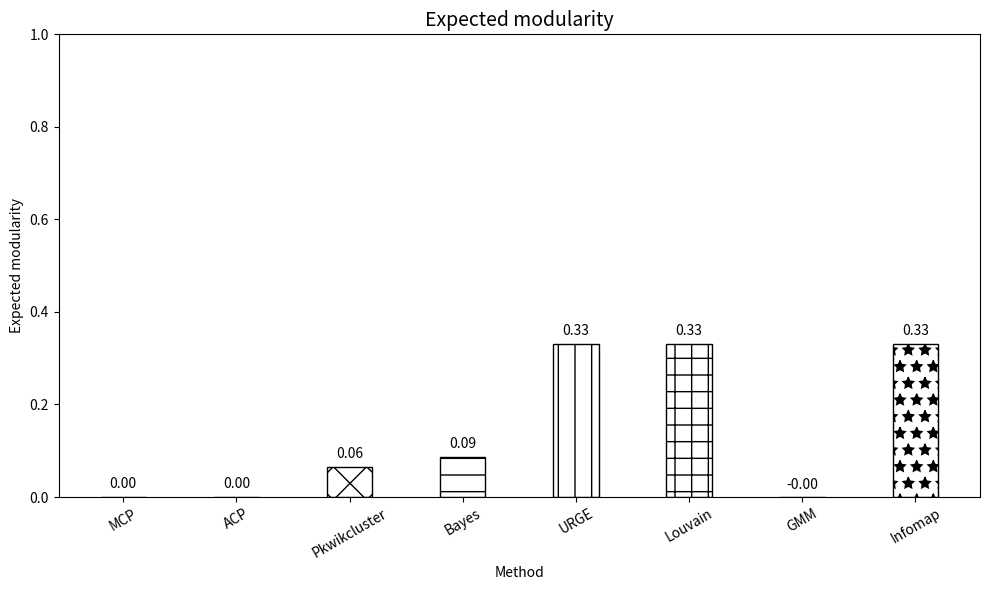
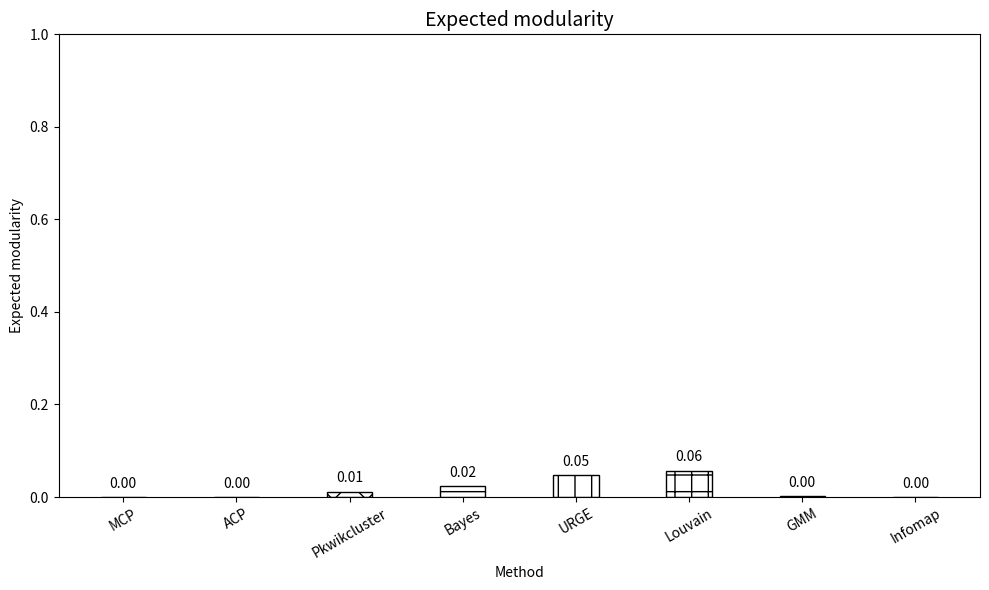

These charts were generated, in order, by the following Python code:
# draw Figure 17: Expected modularity values from clustering calculated by different algorithms in a structure-aware probability distribution graph

import matplotlib.pyplot as plt

louvain=0.3300113774796969
mcp=0.0
acp=0.0
info=0.3300113774796969
gmm=-0.002393922128711668
pwikk=0.0641936319907223
embed=0.3300113774796969
bayes=0.08703319429437471


methods = ['MCP', 'ACP','Pkwikcluster','Bayes', 'URGE','Louvain', 'GMM', 'Infomap'  ]
f1_scores=  [mcp, acp,pwikk,bayes,embed,louvain,gmm,info]

hatches = ['/', '\\', 'x', '-', '|', '+', '.', '*']

plt.figure(figsize=(10, 6))
bars = plt.bar(methods, f1_scores, width=0.4, color='white', edgecolor='black')


for bar, hatch in zip(bars, hatches):
    bar.set_hatch(hatch)


plt.title('Expected modularity', fontsize=14)
plt.xlabel('Method')
plt.ylabel('Expected modularity')
plt.ylim(0, 1)


for i, score in enumerate(f1_scores):
    plt.text(i, score + 0.02, f"{score:.2f}", ha='center', fontsize=10)

plt.xticks(rotation=30)  

plt.tight_layout()

#plt.savefig('fig//unorder_exMod.pdf')
plt.show()

###############################################

# draw Figure 19: Expected modularity values from clustering calculated by different algorithms in a structure-unaware probability distribution graph.



import matplotlib.pyplot as plt

louvain=0.05725757090684386
mcp=0.0
acp=0.0
info=0.0
gmm=0.0018789197572546628
pwikk=0.01195438153058849
embed=0.04775279154669124
bayes=0.024314377802170183


methods = ['MCP', 'ACP','Pkwikcluster','Bayes', 'URGE','Louvain', 'GMM', 'Infomap'  ]
f1_scores=  [mcp, acp,pwikk,bayes,embed,louvain,gmm,info]

hatches = ['/', '\\', 'x', '-', '|', '+', '.', '*']

plt.figure(figsize=(10, 6))
bars = plt.bar(methods, f1_scores, width=0.4, color='white', edgecolor='black')

for bar, hatch in zip(bars, hatches):
    bar.set_hatch(hatch)

plt.title('Expected modularity', fontsize=14)
plt.xlabel('Method')
plt.ylabel('Expected modularity')
plt.ylim(0, 1)

for i, score in enumerate(f1_scores):
    plt.text(i, score + 0.02, f"{score:.2f}", ha='center', fontsize=10)

plt.xticks(rotation=30)  

plt.tight_layout()

# plt.savefig('fig//order_exMod.pdf')
plt.show()
